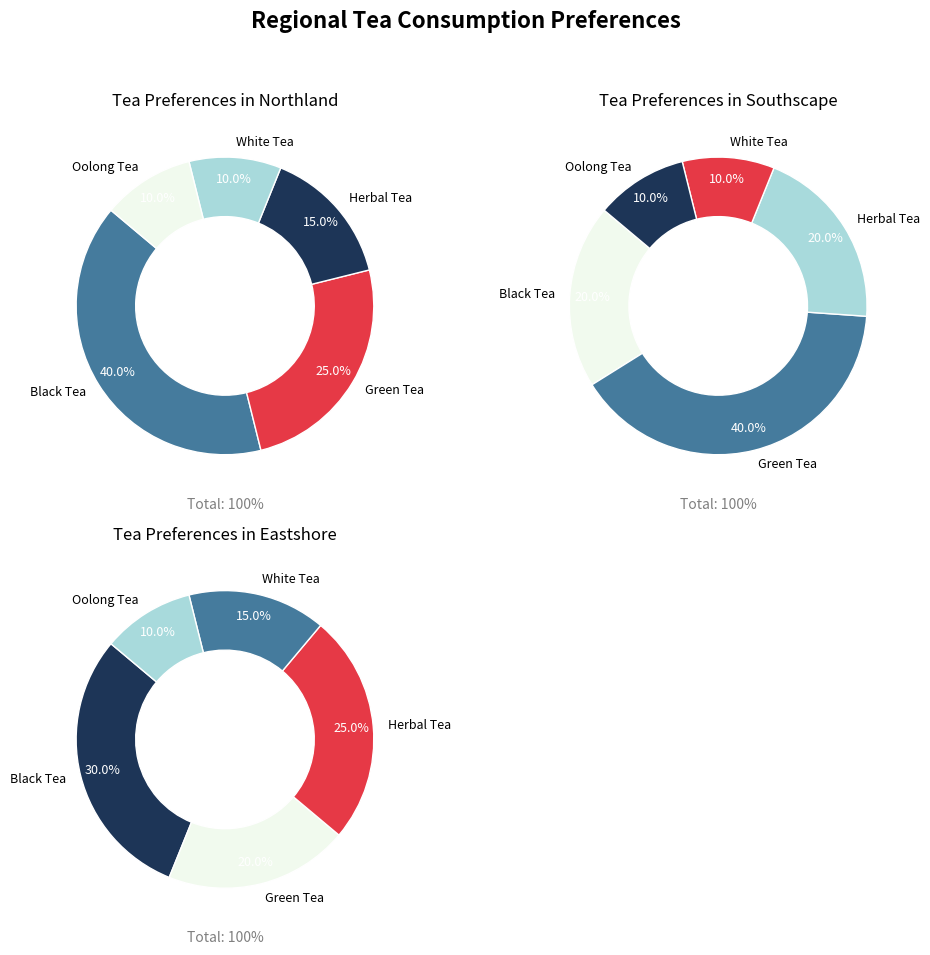

Source code (Python):
import matplotlib.pyplot as plt
import numpy as np

regions = ["Northland", "Southscape", "Eastshore"]
tea_types = ["Black Tea", "Green Tea", "Herbal Tea", "White Tea", "Oolong Tea"]
northland_consumption = [40, 25, 15, 10, 10]
southscape_consumption = [20, 40, 20, 10, 10]
eastshore_consumption = [30, 20, 25, 15, 10]

consumption_data = [northland_consumption, southscape_consumption, eastshore_consumption]

colors = ['#e63946', '#a8dadc', '#1d3557', '#f1faee', '#457b9d']

fig, ax = plt.subplots(2, 2, figsize=(10, 10), subplot_kw=dict(aspect="equal"))
ax = ax.flatten()

shuffled_colors = [
    ['#457b9d', '#e63946', '#1d3557', '#a8dadc', '#f1faee'],
    ['#f1faee', '#457b9d', '#a8dadc', '#e63946', '#1d3557'],
    ['#1d3557', '#f1faee', '#e63946', '#457b9d', '#a8dadc']
]

for i, data in enumerate(consumption_data):
    wedges, texts, autotexts = ax[i].pie(
        data, colors=shuffled_colors[i], wedgeprops=dict(width=0.4, edgecolor='w'), startangle=140,
        labels=tea_types, autopct='%1.1f%%', pctdistance=0.85, textprops=dict(color="w", fontsize=9)
    )
    for text in texts:
        text.set_color('black')
    ax[i].set_title(f'Tea Preferences in {regions[i]}', fontsize=12, pad=10)
    ax[i].set_xlabel(f'Total: {sum(data)}%', fontsize=10, color='gray')

# Turn off the empty subplot since we have an extra subplot
ax[3].axis('off')

plt.suptitle("Regional Tea Consumption Preferences", fontsize=16, fontweight='bold', y=0.98)

plt.tight_layout(rect=[0, 0.03, 1, 0.95])
plt.show()
